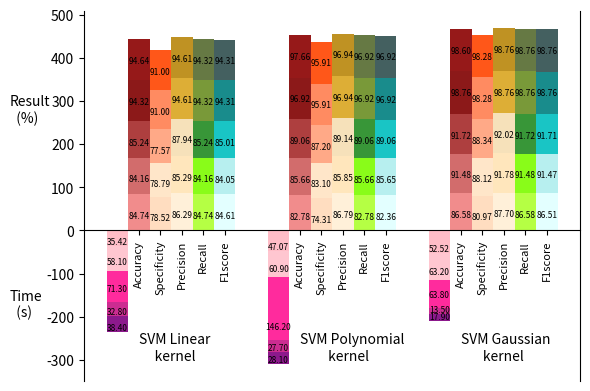

This figure's Python source:
# 将实验结果可视化
import matplotlib.pyplot as plt
import numpy as np
import pylab as pl
from matplotlib.legend_handler import HandlerTuple

# 使用plt.gca获取当前坐标轴信息
# plt.legend(handles=[变量名1，变量名2],labels=[对应名称1，对应名称2],loc=)

plt.figure()
# n=3
X = np.array([0.3,1.8,3.3]) #X是1,2,3 分别对应linearsvm,polysvm,rbfsvm
ori_acc= np.array([84.74,82.78,86.58])#originaldata
pca_acc = np.array([84.16,85.66,91.48])#pcadata
encoder_acc=np.array([85.24,89.06,91.72])#encoder
pcaori_acc=np.array([94.32,96.92,98.76])#pcaori
encoderori_acc=np.array([94.64,97.66,98.60])
#上面准确率的柱状图
#acc
l11=plt.bar(X,ori_acc,alpha=0.9,width=0.2,color='lightcoral',label='Original Data')
for x,y in zip(X,ori_acc):
    plt.text(x,y-50,'%.2f'%y,fontsize=6,ha='center',va='center')
plt.bar(X,pca_acc,alpha=0.9,width=0.2,bottom=ori_acc,color='indianred',label='PCA Data')
for x,y,z in zip(X,pca_acc+ori_acc,pca_acc):
    plt.text(x,y-50,'%.2f'%z,fontsize=6,ha='center',va='center')
plt.bar(X,encoder_acc,alpha=0.9,width=0.2,bottom=ori_acc+pca_acc,color='brown',label='Encoder Data')
for x,y,z in zip(X,encoder_acc+pca_acc+ori_acc,encoder_acc):
    plt.text(x,y-50,'%.2f'%z,fontsize=6,ha='center',va='center')
plt.bar(X,pcaori_acc,alpha=0.9,width=0.2,bottom=ori_acc+pca_acc+encoder_acc,color='maroon',label='PCA+Original Data')
for x,y,z in zip(X,pcaori_acc+encoder_acc+pca_acc+ori_acc,pcaori_acc):
    plt.text(x,y-50,'%.2f'%z,fontsize=6,ha='center',va='center')
plt.bar(X,encoderori_acc,alpha=0.9,width=0.2,bottom=ori_acc+pca_acc+encoder_acc+pcaori_acc,color='darkred',label='Encoder+Original Data')
for x,y,z in zip(X,encoderori_acc+pcaori_acc+encoder_acc+pca_acc+ori_acc,encoderori_acc):
    plt.text(x,y-50,'%.2f'%z,fontsize=6,ha='center',va='center')

#spec
ori_spec=np.array([78.52,74.31,80.97])#originaldata
pca_spec = np.array([78.79,83.10,88.12])#pcadata
encoder_spec=np.array([77.57,87.20,88.34])#encoder
pcaori_spec=np.array([91.00,95.91,98.28])#pcaori
encoderori_spec=np.array([91.79,97.12,97.97])

l12=plt.bar(X+0.2,ori_spec,alpha=0.9,width=0.2,color='peachpuff',label='Original Data')
for x,y in zip(X+0.2,ori_spec):
    plt.text(x,y-50,'%.2f'%y,fontsize=6,ha='center',va='center')
plt.bar(X+0.2,pca_spec,alpha=0.9,width=0.2,bottom=ori_spec,color='bisque',label='PCA Data')
for x,y,z in zip(X+0.2,pca_spec+ori_spec,pca_spec):
    plt.text(x,y-50,'%.2f'%z,fontsize=6,ha='center',va='center')
plt.bar(X+0.2,encoder_spec,alpha=0.9,width=0.2,bottom=ori_spec+pca_spec,color='lightsalmon',label='Encoder Data')
for x,y,z in zip(X+0.2,encoder_spec+pca_spec+ori_spec,encoder_spec):
    plt.text(x,y-50,'%.2f'%z,fontsize=6,ha='center',va='center')
plt.bar(X+0.2,pcaori_spec,alpha=0.9,width=0.2,bottom=ori_spec+pca_spec+encoder_spec,color='coral',label='PCA+Original Data')
for x,y,z in zip(X+0.2,pcaori_spec+encoder_spec+pca_spec+ori_spec,pcaori_spec):
    plt.text(x,y-50,'%.2f'%z,fontsize=6,ha='center',va='center')
plt.bar(X+0.2,encoderori_spec,alpha=0.9,width=0.2,bottom=ori_spec+pca_spec+encoder_spec+pcaori_spec,color='orangered',label='Encoder+Original Data')
for x,y,z in zip(X+0.2,encoderori_spec+pcaori_spec+encoder_spec+pca_spec+ori_spec,pcaori_spec):
    plt.text(x,y-50,'%.2f'%z,fontsize=6,ha='center',va='center')

# precision
ori_pre=np.array([86.29,86.79,87.70])#originaldata
pca_pre = np.array([85.29,85.85,91.78])#pcadata
encoder_pre=np.array([87.94,89.14,92.02])#encoder
pcaori_pre=np.array([94.61,96.94,98.76])#pcaori
encoderori_pre=np.array([94.91,97.67,98.61])

l13=plt.bar(X+0.4,ori_pre,alpha=0.9,width=0.2,color='papayawhip',label='Original Data')
for x,y in zip(X+0.4,ori_pre):
    plt.text(x,y-50,'%.2f'%y,fontsize=6,ha='center',va='center')
plt.bar(X+0.4,pca_pre,alpha=0.9,width=0.2,bottom=ori_pre,color='moccasin',label='PCA Data')
for x,y,z in zip(X+0.4,pca_pre+ori_pre,pca_pre):
    plt.text(x,y-50,'%.2f'%z,fontsize=6,ha='center',va='center')
plt.bar(X+0.4,encoder_pre,alpha=0.9,width=0.2,bottom=ori_pre+pca_pre,color='wheat',label='Encoder Data')
for x,y,z in zip(X+0.4,encoder_pre+pca_pre+ori_pre,encoder_pre):
    plt.text(x,y-50,'%.2f'%z,fontsize=6,ha='center',va='center')
plt.bar(X+0.4,pcaori_pre,alpha=0.9,width=0.2,bottom=ori_pre+pca_pre+encoder_pre,color='goldenrod',label='PCA+Original Data')
for x,y,z in zip(X+0.4,pcaori_pre+encoder_pre+pca_pre+ori_pre,pcaori_pre):
    plt.text(x,y-50,'%.2f'%z,fontsize=6,ha='center',va='center')
plt.bar(X+0.4,encoderori_pre,alpha=0.9,width=0.2,bottom=ori_pre+pca_pre+encoder_pre+pcaori_pre,color='darkgoldenrod',label='Encoder+Original Data')
for x,y,z in zip(X+0.4,encoderori_pre+pcaori_pre+encoder_pre+pca_pre+ori_pre,pcaori_pre):
    plt.text(x,y-50,'%.2f'%z,fontsize=6,ha='center',va='center')

# recall
ori_recall=np.array([84.74,82.78,86.58])#originaldata
pca_recall = np.array([84.16,85.66,91.48])#pcadata
encoder_recall=np.array([85.24,89.06,91.72])#encoder
pcaori_recall=np.array([94.32,96.92,98.76])#pcaori
encoderori_recall=np.array([94.58,97.66,98.60])

l14=plt.bar(X+0.6,ori_recall,alpha=0.9,width=0.2,color='greenyellow',label='Original Data')
for x,y in zip(X+0.6,ori_recall):
    plt.text(x,y-50,'%.2f'%y,fontsize=6,ha='center',va='center')
plt.bar(X+0.6,pca_recall,alpha=0.9,width=0.2,bottom=ori_recall,color='lawngreen',label='PCA Data')
for x,y,z in zip(X+0.6,pca_recall+ori_recall,pca_recall):
    plt.text(x,y-50,'%.2f'%z,fontsize=6,ha='center',va='center')
plt.bar(X+0.6,encoder_recall,alpha=0.9,width=0.2,bottom=ori_recall+pca_recall,color='forestgreen',label='Encoder Data')
for x,y,z in zip(X+0.6,encoder_recall+pca_recall+ori_recall,encoder_recall):
    plt.text(x,y-50,'%.2f'%z,fontsize=6,ha='center',va='center')
plt.bar(X+0.6,pcaori_recall,alpha=0.9,width=0.2,bottom=ori_recall+pca_recall+encoder_recall,color='olivedrab',label='PCA+Original Data')
for x,y,z in zip(X+0.6,pcaori_recall+encoder_recall+pca_recall+ori_recall,pcaori_recall):
    plt.text(x,y-50,'%.2f'%z,fontsize=6,ha='center',va='center')
plt.bar(X+0.6,encoderori_recall,alpha=0.9,width=0.2,bottom=ori_recall+pca_recall+encoder_recall+pcaori_recall,color='darkolivegreen',label='Encoder+Original Data')
for x,y,z in zip(X+0.6,encoderori_recall+pcaori_recall+encoder_recall+pca_recall+ori_recall,pcaori_recall):
    plt.text(x,y-50,'%.2f'%z,fontsize=6,ha='center',va='center')

#f1-score
ori_f1=np.array([84.61,82.36,86.51])#originaldata
pca_f1 = np.array([84.05,85.65,91.47])#pcadata
encoder_f1=np.array([85.01,89.06,91.71])#encoder
pcaori_f1=np.array([94.31,96.92,98.76])#pcaori
encoderori_f1=np.array([94.63,97.66,98.60])

l15=plt.bar(X+0.8,ori_f1,alpha=0.9,width=0.2,color='lightcyan',label='Original Data')
for x,y in zip(X+0.8,ori_f1):
    plt.text(x,y-50,'%.2f'%y,fontsize=6,ha='center',va='center')
plt.bar(X+0.8,pca_recall,alpha=0.9,width=0.2,bottom=ori_f1,color='paleturquoise',label='PCA Data')
for x,y,z in zip(X+0.8,pca_f1+ori_f1,pca_f1):
    plt.text(x,y-50,'%.2f'%z,fontsize=6,ha='center',va='center')
plt.bar(X+0.8,encoder_f1,alpha=0.9,width=0.2,bottom=ori_f1+pca_f1,color='c',label='Encoder Data')
for x,y,z in zip(X+0.8,encoder_f1+pca_f1+ori_f1,encoder_f1):
    plt.text(x,y-50,'%.2f'%z,fontsize=6,ha='center',va='center')
plt.bar(X+0.8,pcaori_f1,alpha=0.9,width=0.2,bottom=ori_f1+pca_f1+encoder_f1,color='teal',label='PCA+Original Data')
for x,y,z in zip(X+0.8,pcaori_f1+encoder_f1+pca_f1+ori_f1,pcaori_f1):
    plt.text(x,y-50,'%.2f'%z,fontsize=6,ha='center',va='center')
plt.bar(X+0.8,encoderori_f1,alpha=0.9,width=0.2,bottom=ori_f1+pca_f1+encoder_f1+pcaori_f1,color='darkslategray',label='Encoder+Original Data')
for x,y,z in zip(X+0.8,encoderori_f1+pcaori_f1+encoder_f1+pca_f1+ori_f1,pcaori_f1):
    plt.text(x,y-50,'%.2f'%z,fontsize=6,ha='center',va='center')

#time
X2 = np.array([0.1,1.6,3.1])
ori_time=np.array([35.42,47.07,52.52])
pca_time=np.array([58.1,60.9,63.2])
encoder_time=np.array([71.3,146.2,63.8])
pcaori_time=np.array([32.8,27.7,13.5])
encoderori_time=np.array([38.4,28.1,17.9])

# 下面表示时间的柱状图
l16=plt.bar(X2,-ori_time,alpha=0.9,width=0.2,color='lightpink',label='Original Data')
for x,y in zip(X2,-ori_time):
    plt.text(x,y+10,'%.2f'%(-y),fontsize=6,ha='center',va='center')
plt.bar(X2,-pca_time,alpha=0.9,width=0.2,bottom=-ori_time,color='pink',label='PCA Data')
for x,y,z in zip(X2,-ori_time-pca_time,-pca_time):
    plt.text(x,y+20,'%.2f'%(-z),fontsize=6,ha='center',va='center')
plt.bar(X2,-encoder_time,alpha=0.9,width=0.2,bottom=-ori_time-pca_time,color='deeppink',label='Encoder Data')
for x,y,z in zip(X2,-encoder_time-ori_time-pca_time,-encoder_time):
    plt.text(x,y+30,'%.2f'%(-z),fontsize=6,ha='center',va='center')
plt.bar(X2,-pcaori_time,alpha=0.9,width=0.2,bottom=-ori_time-pca_time-encoder_time,color='mediumvioletred',label='PCA+Original Data')
for x,y,z in zip(X2,-pcaori_time-encoder_time-ori_time-pca_time,-pcaori_time):
    plt.text(x,y+10,'%.2f'%(-z),fontsize=6,ha='center',va='center')
plt.bar(X2,-encoderori_time,alpha=0.9,width=0.2,bottom=-ori_time-pca_time-encoder_time-pcaori_time,color='purple',label='Encoder+Original Data')
for x,y,z in zip(X2,-encoderori_time-pcaori_time-encoder_time-ori_time-pca_time,-encoderori_time):
    plt.text(x,y+10,'%.2f'%(-z),fontsize=6,ha='center',va='center')
#获取坐标
ax=plt.gca()
#隐藏上面坐标
ax.spines['top'].set_color('none')
#移动下面坐标至y=0
ax.spines['bottom'].set_position(('data',0))

#设置x坐标字体大小，名称
plt.xticks(fontsize=8)
plt.xticks([0.3,0.5,0.7,0.9,1.1,1.8,2.0,2.2,2.4,2.6,3.3,3.5,3.7,3.9,4.1],
           [r'Accuracy',r'Specificity',r'Precision',r'Recall',r'F1score',r'Accuracy',r'Specificity',r'Precision',r'Recall',r'F1score',r'Accuracy',r'Specificity',r'Precision',r'Recall',r'F1score'])
# 旋转
pl.xticks(rotation=90)
# plt.xticks([0.1,1.6,3.2],[r'time',r'time',r'time'],rotation=180)
# plt.yticks([-100,-200,-300],[r'100',r'200',r'300'])

# plt.text(0.7,-400,r'$SVM\ Linear\\n kernel$')
plt.annotate('SVM Linear\n     kernel',xy=(0.3,-300))
plt.annotate('SVM Polynomial\n         kernel',xy=(1.8,-300))
plt.annotate('SVM Gaussian\n       kernel',xy=(3.3,-300))

# plt.annotate('Classification \nPerformances(%)',xy=(-0.5,200))
# plt.annotate('Time(s)',xy=(-0.5,-100))
plt.text(-0.9,250,'Result\n  (%)')
plt.text(-0.9,-200,'Time\n  (s)')
label=["Original Data","PCA Data","Encoder Data","PCA+Original Data","Encoder+Original Data"]

# plt.legend(label,loc=4)
plt.show()























